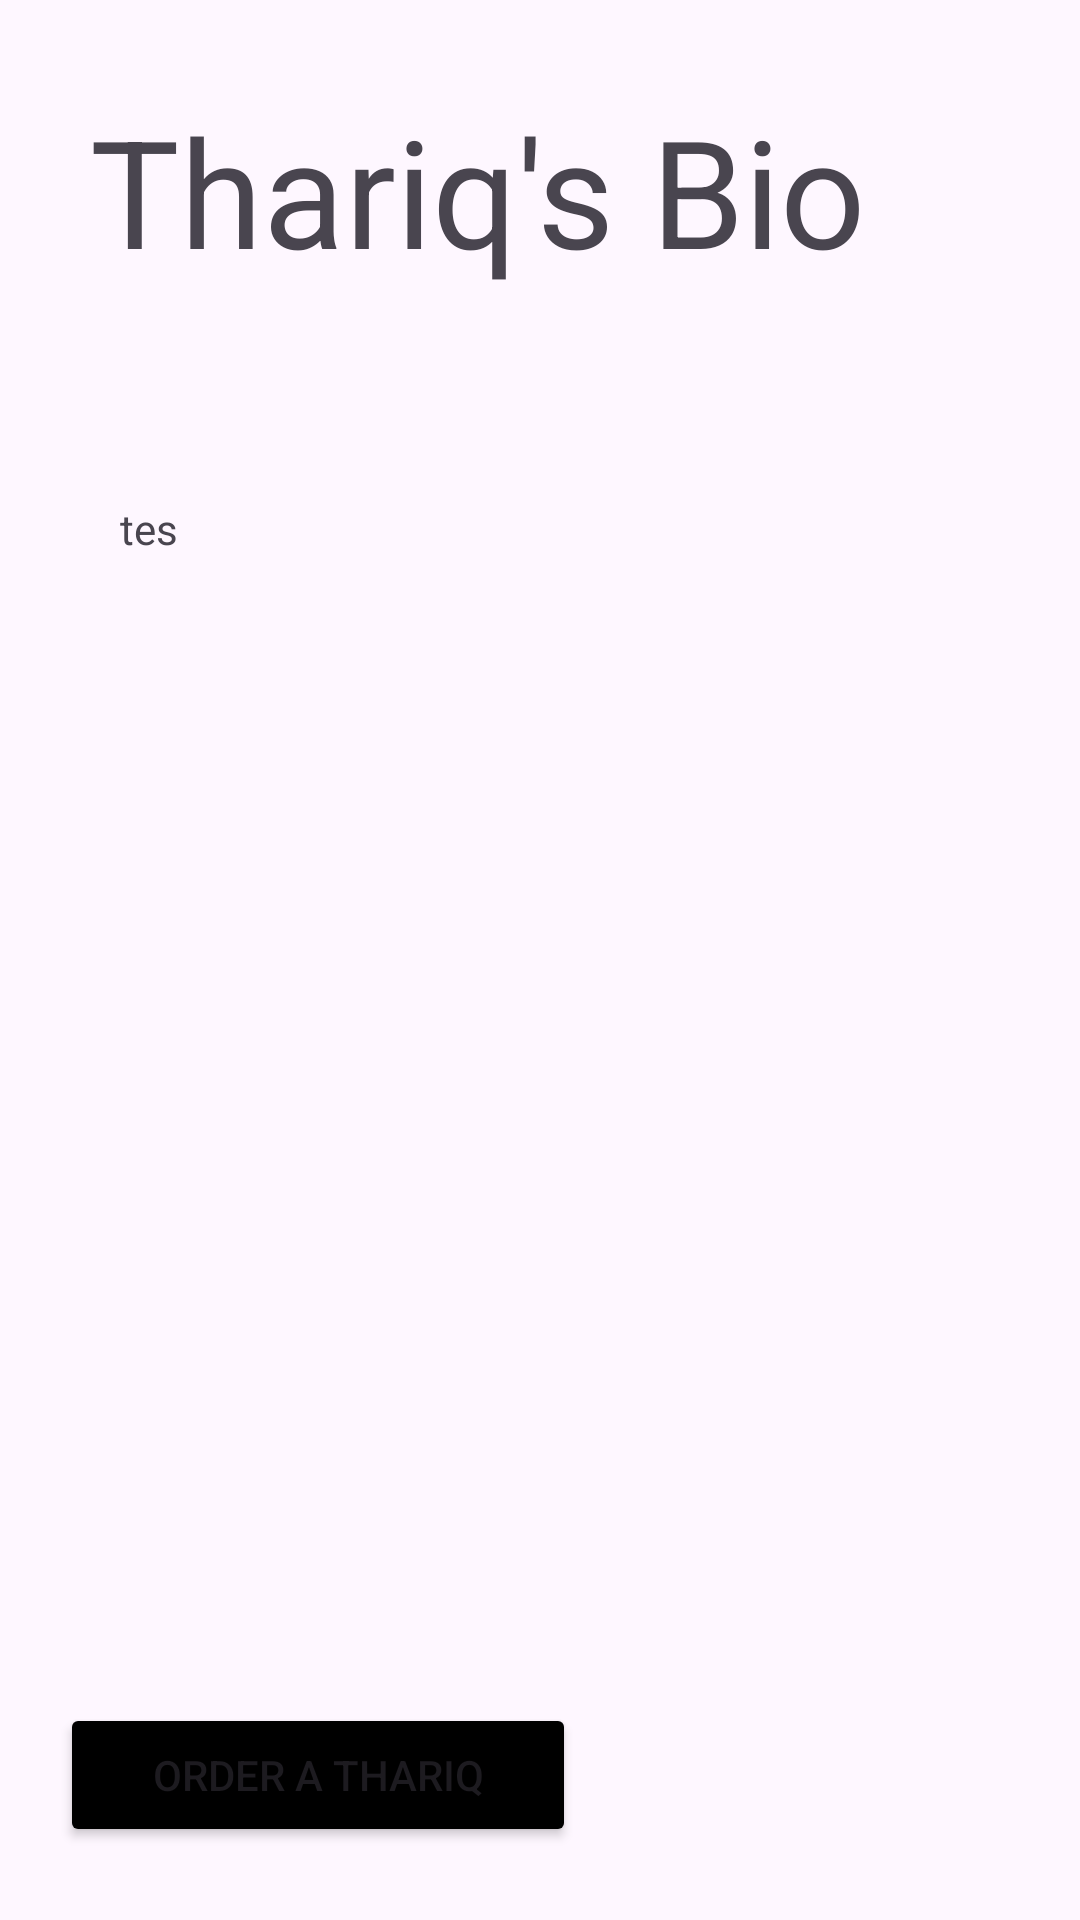

Reconstruct the res/layout file that produces this screen, plus the resources it refers to.
<!-- AndroidManifest.xml: application theme Theme.Numbertothariq -->
<!-- res/layout/activity_thariq_bio.xml -->
<?xml version="1.0" encoding="utf-8"?>
<LinearLayout xmlns:android="http://schemas.android.com/apk/res/android"
    xmlns:app="http://schemas.android.com/apk/res-auto"
    xmlns:tools="http://schemas.android.com/tools"
    android:layout_width="match_parent"
    android:layout_height="match_parent"
    tools:context=".ThariqBio"
    android:orientation="vertical">

    <TextView
        android:id="@+id/textView2"
        android:layout_width="match_parent"
        android:layout_height="wrap_content"
        android:textSize="50dp"
        android:padding="30dp"
        android:text="Thariq's Bio" />

    <TextView
        android:id="@+id/bioTHariq"
        android:layout_width="match_parent"
        android:layout_height="381dp"
        android:padding="20dp"
        android:layout_margin="20dp"
        android:text="tes" />

    <Button
        android:id="@+id/Order"
        android:layout_width="172dp"
        android:layout_height="wrap_content"
        android:backgroundTint="@color/black"
        android:layout_margin="20dp"

        android:text="Order a Thariq" />
</LinearLayout>
<!-- resources referenced by this layout -->
<resources>
  <style name="Theme.Numbertothariq" parent="Base.Theme.Numbertothariq" />
  <style name="Base.Theme.Numbertothariq" parent="Theme.Material3.DayNight.NoActionBar">
          
          
      </style>
  <!-- not gathered from this repository: default colours our renderer supplied (Android Studio template values) -->
  <color name="black">#FF000000</color>
</resources>
